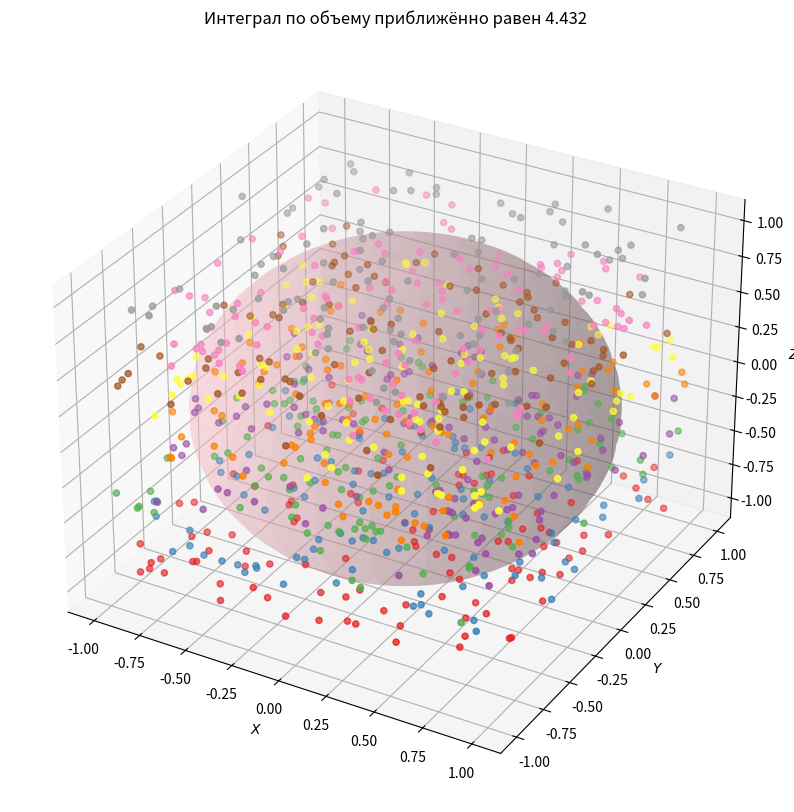

Generate this figure with matplotlib:
import numpy as np
import matplotlib.pyplot as plt
from random import uniform
volume = 0
def sphere_integral(n, r):                                                              #Просто считаем объем сферы по методу Монте-Карло
    count = 0
    for i in range(n):
        coordinates = np.random.uniform(-r, r, 3)
        if coordinates[0]**2 + coordinates[1]**2 + coordinates[2]**2 <= r**2:
            count += 1
    return (2*r)**3*count/n


def sphere_integral_points(n, r):                                                           #Можно построить график, посмотреть распределение наших случайных величин    
    points = []
    count = 0                                                                               #Для этого сохраняем полученные рандомные точки в массив
    for i in range(n):
        coordinates = np.random.uniform(-r, r, 3)
        if coordinates[0]**2 + coordinates[1]**2 + coordinates[2]**2 <= r**2:
            count += 1
        points.append([coordinates[k] for k in range(3)])
    global volume 
    volume = (2*r)**3*count/n
    return points
        

def sphere_plot(r, points):                                                                   #Строим сферу
    fig = plt.figure(figsize = (10,10))
    ax = fig.add_subplot(111, projection='3d')

    ax.set_xlabel('$X$')
    ax.set_ylabel('$Y$')
    ax.set_zlabel('$Z$')

    u = np.linspace(0, 2 * np.pi, 100)
    v = np.linspace(0, np.pi, 100)

    x = r * np.outer(np.cos(u), np.sin(v))
    y = r * np.outer(np.sin(u), np.sin(v))
    z = r * np.outer(np.ones(np.size(u)), np.cos(v))
    ax.plot_surface(x, y, z, rstride=4, cstride=4, color='pink', alpha = 0.3)

    Set1 = plt.cm.get_cmap("Set1")                                                            #На сферу вываливаем наши точечки
    xs, ys, zs = [], [], []
    for i in range(len(points)):
        xs.append(points[i][0])
        ys.append(points[i][1])
        zs.append(points[i][2])

    l = ax.scatter(xs, ys, zs, c=zs, cmap=Set1)
    plt.title(f"Интеграл по объему приближённо равен {volume}")
    plt.show()                                                                               #Осталось добавить соль и перец по вкусу





#print(sphere_integral(10_000, 1))
print(sphere_plot(1, sphere_integral_points(1000, 1)))
